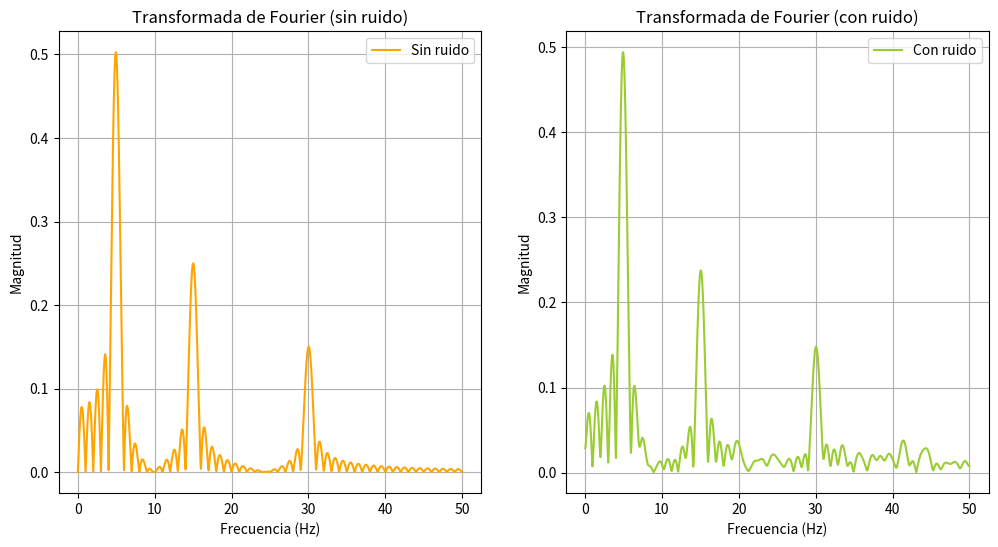

The script that saved this image: (Note: this script raises an exception after producing the figure.)
import numpy as np
import matplotlib.pyplot as plt
from numpy.typing import NDArray
from scipy.signal import peak_widths

'''Ejercicio 1'''

# Función para generar datos de prueba
def datos_prueba(t_max: float, dt: float, amplitudes: NDArray[float], # type: ignore
                  frecuencias: NDArray[float], ruido: float = 0.0) -> tuple[NDArray[float], NDArray[float]]: # type: ignore
    ts = np.arange(0., t_max, dt)
    ys = np.zeros_like(ts, dtype=float)
    for A, f in zip(amplitudes, frecuencias):
        ys += A * np.sin(2 * np.pi * f * ts)
    ys += np.random.normal(loc=0, size=len(ys), scale=ruido) if ruido else 0
    return ts, ys

'''1a.'''
# Implementación de la transformada de Fourier
def Fourier_multiple(t: NDArray[float], y: NDArray[float], f: NDArray[float]) -> NDArray[complex]:
    N = len(t)
    resultados = np.zeros(len(f), dtype=complex)
    for i, freq in enumerate(f):
        exp_term = np.exp(-2j * np.pi * t * freq)
        resultados[i] = np.sum(y * exp_term) / N
    return resultados
# Generación de señales
t_max = 1.0
dt = 0.001
amplitudes = np.array([1.0, 0.5, 0.3])
frecuencias = np.array([5.0, 15.0, 30.0])
ruido = 0.5

# Señales con y sin ruido
t, y_sin_ruido = datos_prueba(t_max, dt, amplitudes, frecuencias, ruido=0.0)
_, y_con_ruido = datos_prueba(t_max, dt, amplitudes, frecuencias, ruido=ruido)

# Frecuencias para analizar la transformada
frecuencias_analisis = np.linspace(0, 50, 1000)

# Cálculo de las transformadas
transformada_sin_ruido = np.abs(Fourier_multiple(t, y_sin_ruido, frecuencias_analisis))
transformada_con_ruido = np.abs(Fourier_multiple(t, y_con_ruido, frecuencias_analisis))

# Gráficas
plt.figure(1,figsize=(12, 6))
plt.subplot(1, 2, 1)
plt.plot(frecuencias_analisis, transformada_sin_ruido, label="Sin ruido", color = 'orange')
plt.title("Transformada de Fourier (sin ruido)")
plt.xlabel("Frecuencia (Hz)")
plt.ylabel("Magnitud")
plt.grid(True)
plt.legend()

plt.subplot(1, 2, 2)
plt.plot(frecuencias_analisis, transformada_con_ruido, label="Con ruido", color='yellowgreen')
plt.title("Transformada de Fourier (con ruido)")
plt.xlabel("Frecuencia (Hz)")
plt.ylabel("Magnitud")
plt.grid(True)
plt.legend()

# Guardar gráfico en PDF
plt.savefig("tarea2/1.a.pdf")


'''1b.'''
# Generar señales de prueba
amplitudesb = np.array([1.0])
frecuenciasb = np.array([10.0])
dtb = 0.001

# Definir rango de tiempos y frecuencias
t_max_values = np.linspace(10, 300, 10)  
frecuencias_eval = np.linspace(0, 50, 500)

fwhm_values = []

for t_max in t_max_values:
    t, y = datos_prueba(t_max, dtb, amplitudesb, frecuenciasb)
    transformada = Fourier_multiple(t, y, frecuencias_eval)

    # Calcular el FWHM del pico
    amplitud_transformada = np.abs(transformada)
    pico_indice = np.argmax(amplitud_transformada)
    resultados_fwhm = peak_widths(amplitud_transformada, [pico_indice], rel_height=0.5)
    ancho = resultados_fwhm[0][0] * (frecuencias_eval[1] - frecuencias_eval[0])
    fwhm_values.append(ancho)

# Graficar el FWHM en escala log-log
plt.figure(figsize=(10, 6))
plt.loglog(t_max_values, fwhm_values, marker="o", label="FWHM del pico", color= 'magenta')
plt.xlabel("Duración de la señal (t_max) [s]")
plt.ylabel("FWHM del pico [Hz]")
plt.title("Relación entre FWHM y duración de la señal")
plt.grid(True, which="both", linestyle="--", linewidth=0.5)
plt.legend()
plt.savefig("tarea2/1.b.pdf")

print("1.b: La relación entre FWHM y t_max sigue una tendencia aproximadamente proporcional a 1/t_max.")
